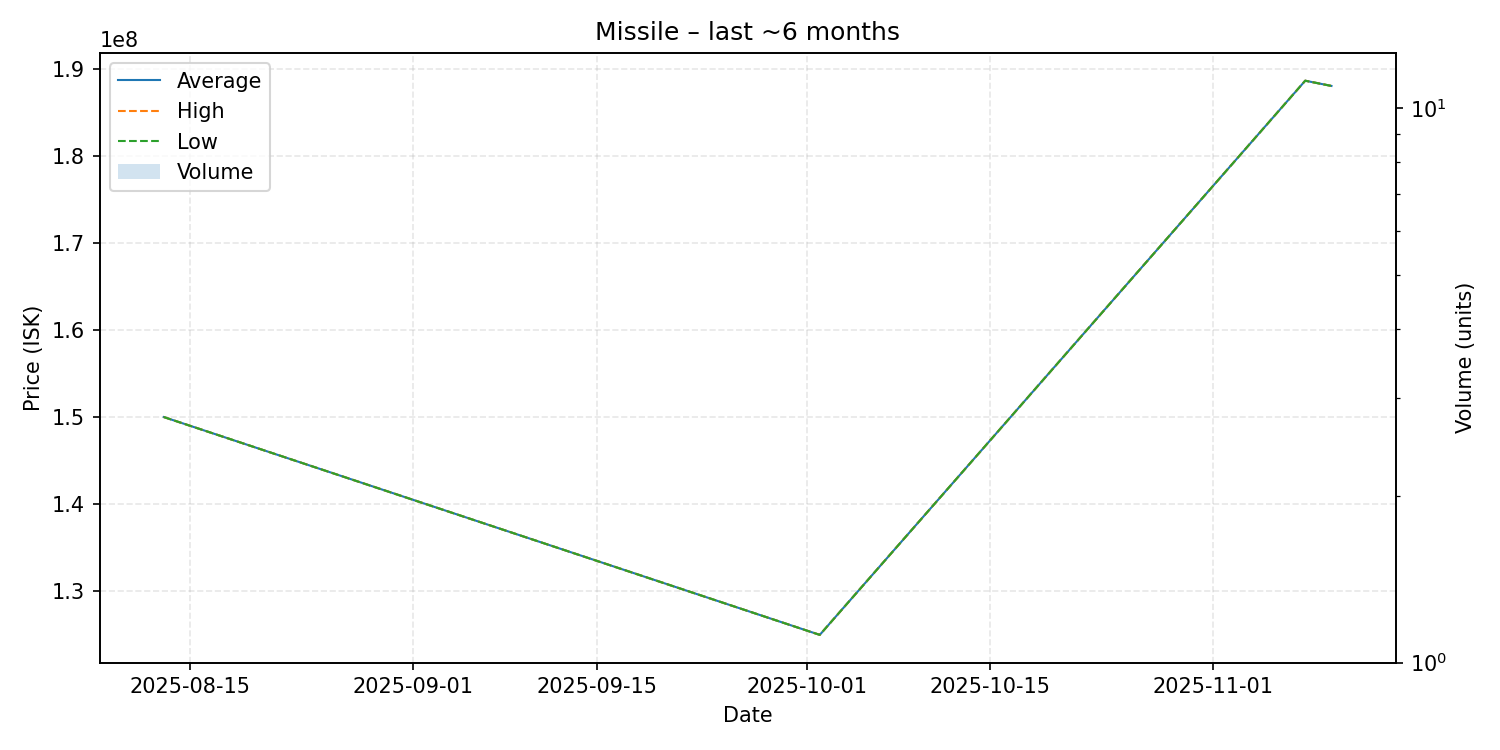

The data file committed next to this chart (first rows):
date, average, highest, lowest, order_count, volume
2025-08-13, 150000000, 150000000, 150000000, 1, 1
2025-10-02, 125000000, 125000000, 125000000, 1, 1
2025-11-08, 188600000, 188600000, 188600000, 1, 1
2025-11-10, 188000000, 188000000, 188000000, 1, 1
